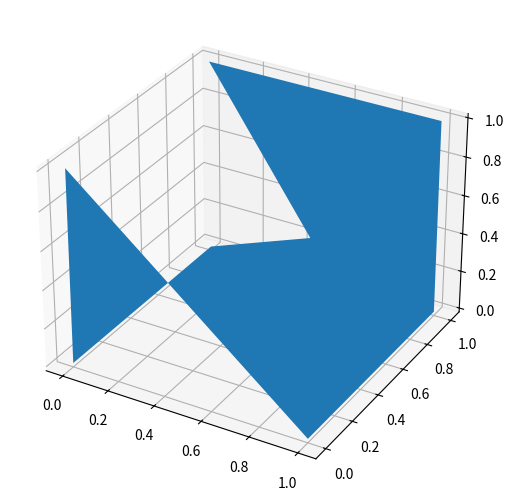

Source code (Python):
from mpl_toolkits.mplot3d import Axes3D
from mpl_toolkits.mplot3d.art3d import Poly3DCollection
import matplotlib.pyplot as plt
def ex1():
    fig = plt.figure()
    ax = Axes3D(fig, auto_add_to_figure=False)
    fig.add_axes(ax)
    x = [0,1,1,0]
    y = [0,0,1,1]
    z = [0,1,0,1]
    verts = [list(zip(x,y,z))]
    ax.add_collection3d(Poly3DCollection(verts))
    plt.show()

def ex2():
    P1 = [0,0,0]
    P2 = [0,1,0]
    P3 = [1,0,1]
    P4 = [0,1,1]
    P5 = [1,1,1]
    P6 = [1,1,0]
    P7 = [1,0,0]
    P8 = [0,0,1]
    lista_pontos = [P1,P2,P3,P4,P5,P6,P7,P8]
    fig = plt.figure()
    ax = Axes3D(fig, auto_add_to_figure=False)
    fig.add_axes(ax)

    x=[]
    y=[]
    z=[]
    for ponto in lista_pontos:
        x.append(ponto[0])
        y.append(ponto[1])
        z.append(ponto[2])
    vertices = [list(zip(x,y,z))]
    ax.add_collection3d(Poly3DCollection(vertices))
    plt.show()

ex2()